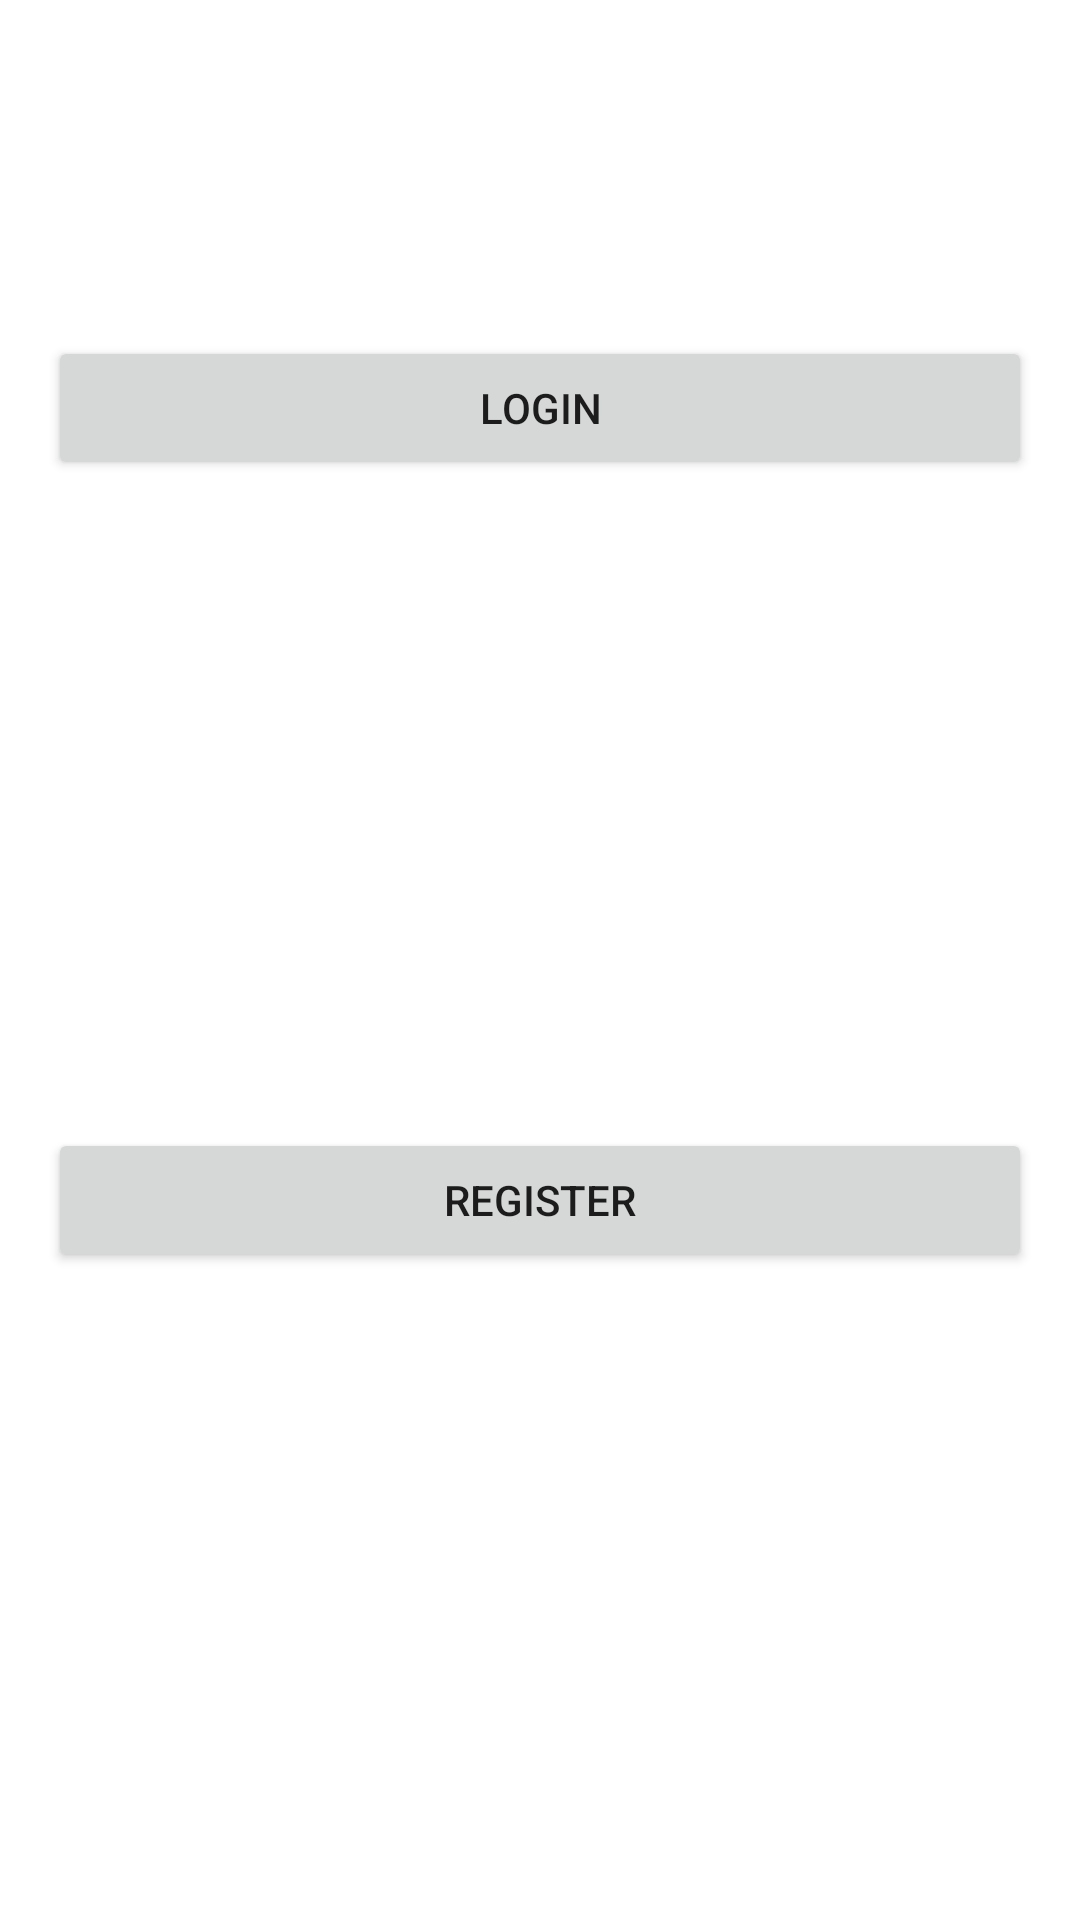

Write the Android layout XML for this screen, with the resource values it uses.
<!-- AndroidManifest.xml: application theme Theme.ModernLibraryUsingFirebase -->
<!-- res/layout/activity_start.xml -->
<?xml version="1.0" encoding="utf-8"?>
<androidx.constraintlayout.widget.ConstraintLayout xmlns:android="http://schemas.android.com/apk/res/android"
    xmlns:app="http://schemas.android.com/apk/res-auto"
    xmlns:tools="http://schemas.android.com/tools"
    android:layout_width="match_parent"
    android:layout_height="match_parent"
    tools:context=".activity_start">

    <Button
        android:id="@+id/LoginBtn"
        android:layout_width="0dp"
        android:layout_height="wrap_content"
        android:layout_marginStart="16dp"
        android:layout_marginLeft="16dp"
        android:layout_marginTop="112dp"
        android:layout_marginEnd="16dp"
        android:layout_marginRight="16dp"
        android:text="Login"
        app:layout_constraintEnd_toEndOf="parent"
        app:layout_constraintHorizontal_bias="1.0"
        app:layout_constraintStart_toStartOf="parent"
        app:layout_constraintTop_toTopOf="parent" />

    <Button
        android:id="@+id/RegisterBtn"
        android:layout_width="0dp"
        android:layout_height="wrap_content"
        android:layout_marginStart="16dp"
        android:layout_marginLeft="16dp"
        android:layout_marginEnd="16dp"
        android:layout_marginRight="16dp"
        android:text="Register"
        app:layout_constraintBottom_toBottomOf="parent"
        app:layout_constraintEnd_toEndOf="parent"
        app:layout_constraintStart_toStartOf="parent"
        app:layout_constraintTop_toBottomOf="@+id/LoginBtn" />

</androidx.constraintlayout.widget.ConstraintLayout>
<!-- resources referenced by this layout -->
<resources>
  <style name="Theme.ModernLibraryUsingFirebase" parent="Theme.MaterialComponents.DayNight.NoActionBar">
          
          <item name="colorPrimary">@color/purple_500</item>
          <item name="colorPrimaryVariant">@color/purple_700</item>
          <item name="colorOnPrimary">@color/white</item>
          
          <item name="colorSecondary">@color/teal_200</item>
          <item name="colorSecondaryVariant">@color/teal_700</item>
          <item name="colorOnSecondary">@color/black</item>
          
  
  
          
      </style>
  <color name="purple_500">#7AE5F5</color>
  <color name="purple_700">#FF3700B3</color>
  <color name="white">#FFFFFFFF</color>
  <color name="teal_200">#FF03DAC5</color>
  <color name="teal_700">#FF018786</color>
  <color name="black">#FF000000</color>
</resources>
